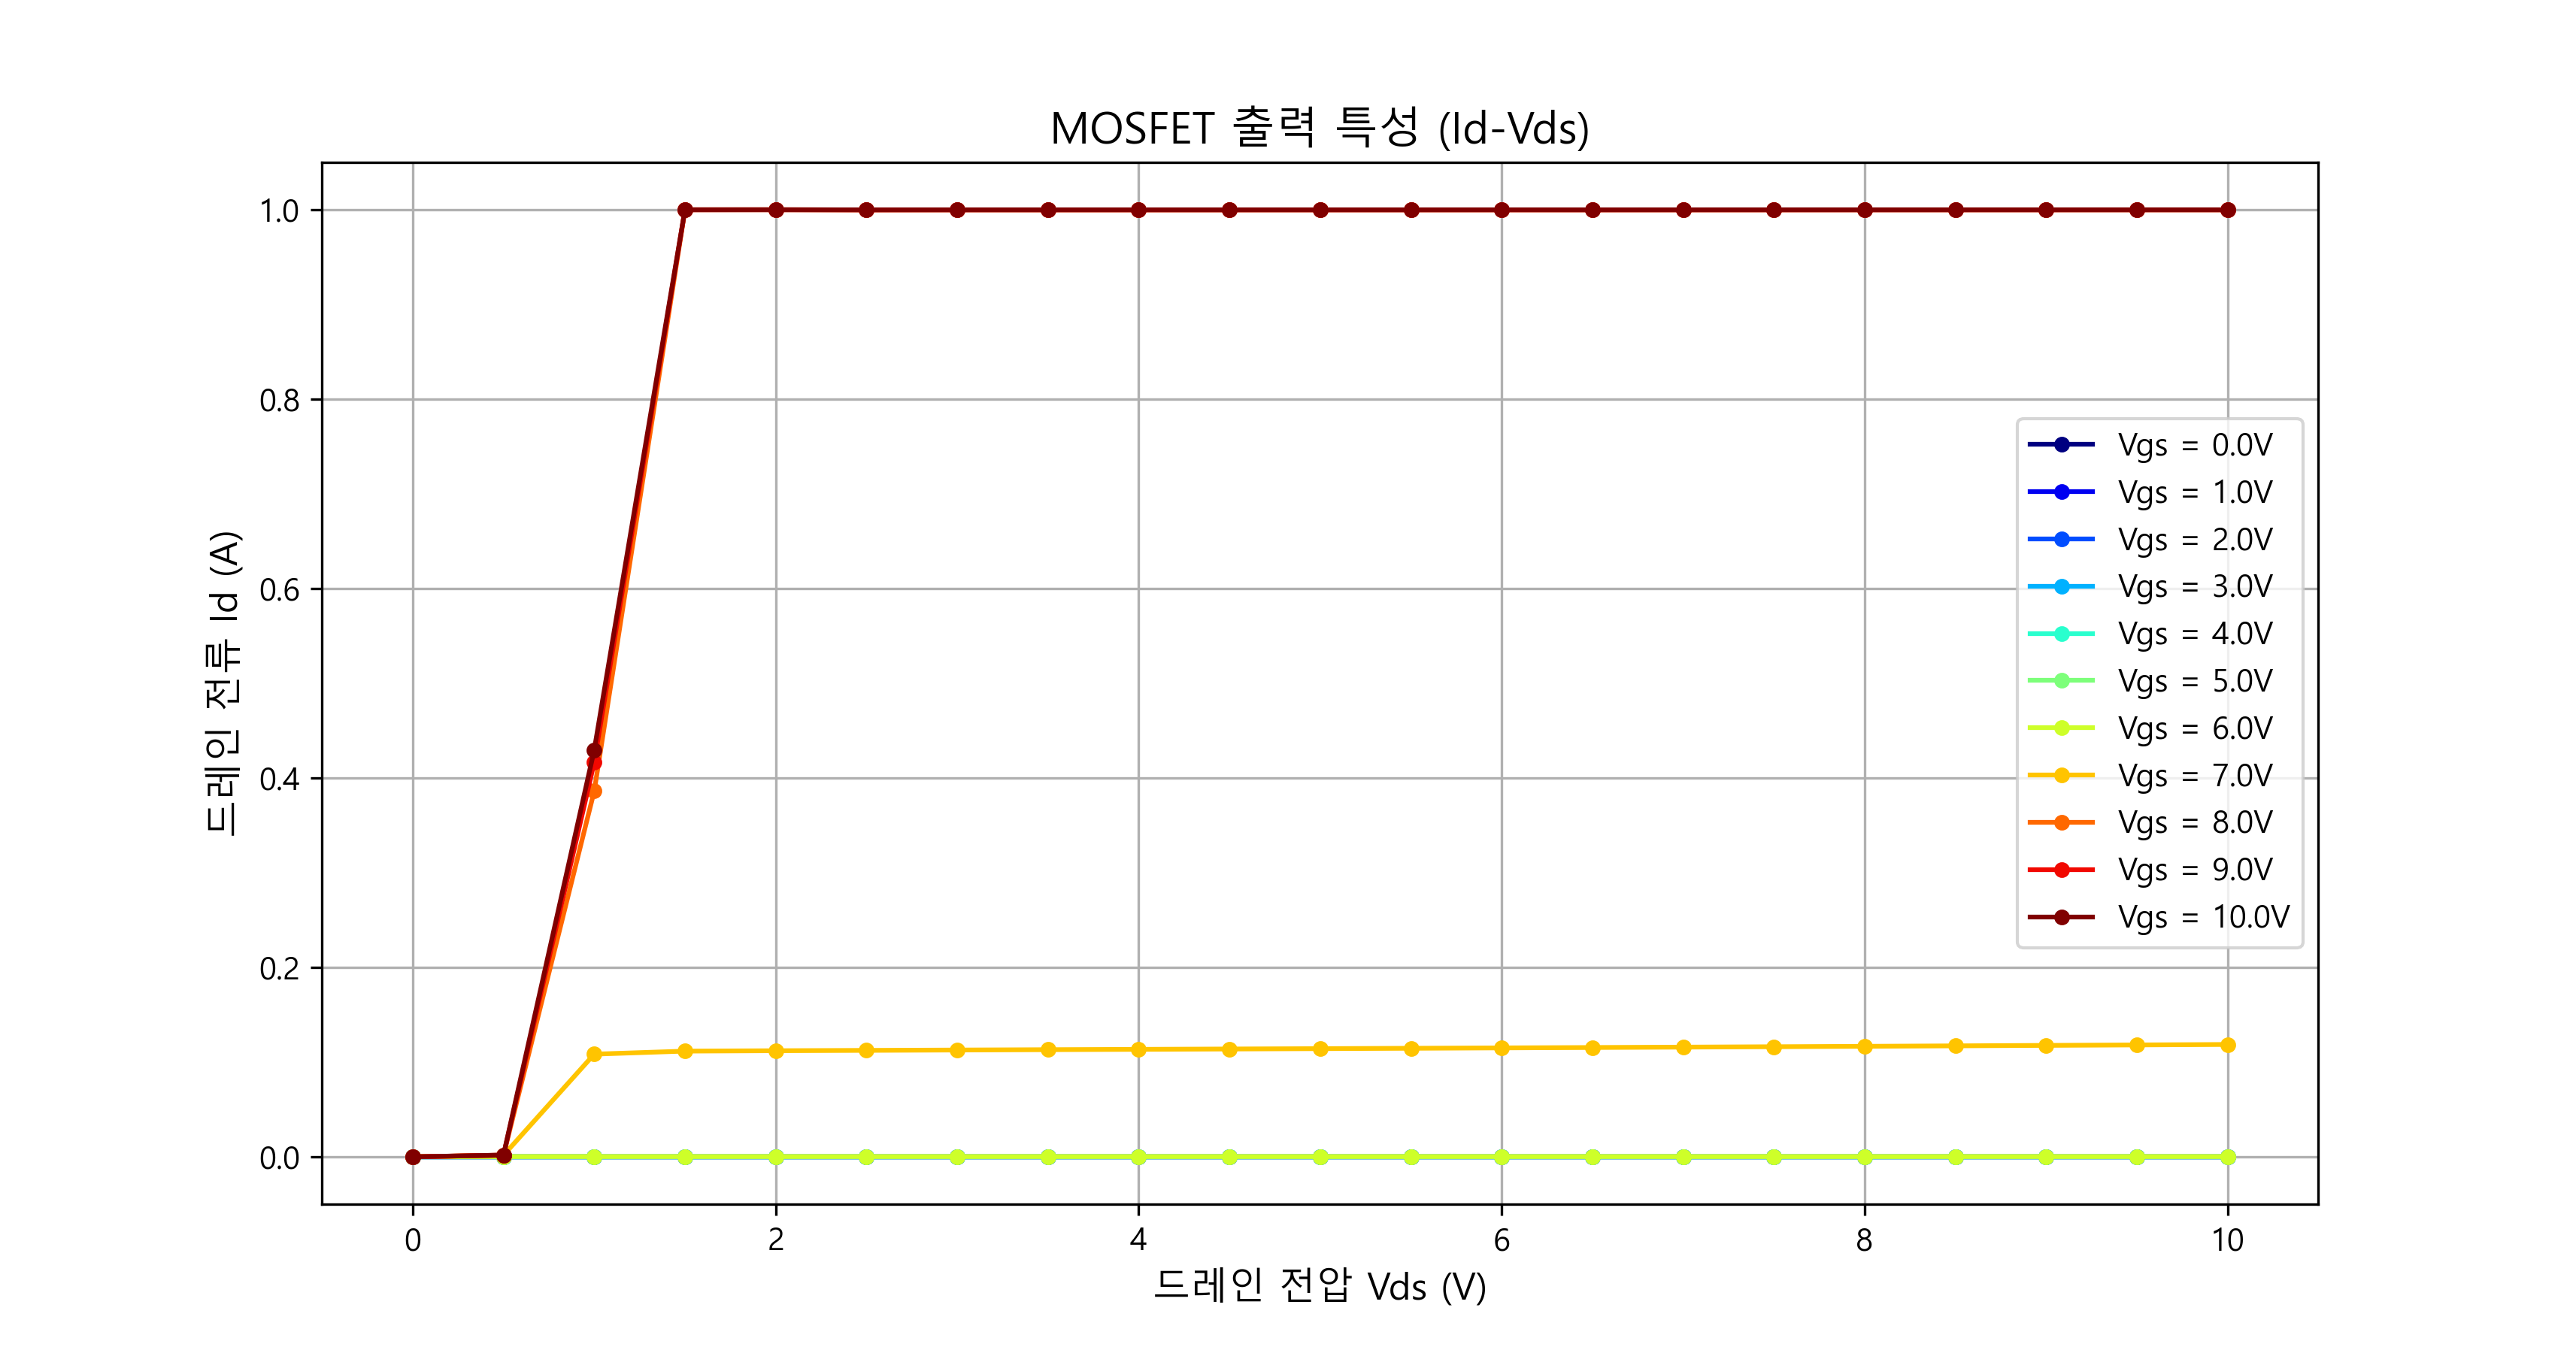

The data file committed next to this chart (first rows):
Vgs(V), Vds(V), Id(A)
0.0, 0.0, 1.144439e-11
0.0, 0.5, 1.080831e-08
0.0, 1.0, 1.553764e-08
0.0, 1.5, 1.932537e-08
0.0, 2.0, 2.263282e-08
0.0, 2.5, 2.557619e-08
0.0, 3.0, 2.826079e-08
0.0, 3.5, 3.077732e-08
0.0, 4.0, 3.313085e-08
0.0, 4.5, 3.538079e-08
0.0, 5.0, 3.748576e-08
0.0, 5.5, 3.943178e-08
0.0, 6.0, 4.141988e-08
0.0, 6.5, 4.335592e-08
0.0, 7.0, 4.52173e-08
0.0, 7.5, 4.69959e-08
0.0, 8.0, 4.865942e-08
0.0, 8.5, 5.053218e-08
0.0, 9.0, 5.225783e-08
0.0, 9.5, 5.380939e-08
0.0, 10.0, 5.534186e-08
1.0, 0.0, -1.029191e-09
1.0, 0.5, 1.069419e-08
1.0, 1.0, 1.547533e-08
1.0, 1.5, 1.915054e-08
1.0, 2.0, 2.251295e-08
1.0, 2.5, 2.539992e-08
1.0, 3.0, 2.816529e-08
1.0, 3.5, 3.050464e-08
1.0, 4.0, 3.272142e-08
1.0, 4.5, 3.49649e-08
1.0, 5.0, 3.749545e-08
1.0, 5.5, 3.964054e-08
1.0, 6.0, 4.142631e-08
1.0, 6.5, 4.328511e-08
1.0, 7.0, 4.512363e-08
1.0, 7.5, 4.692705e-08
1.0, 8.0, 4.870017e-08
1.0, 8.5, 5.040437e-08
1.0, 9.0, 5.21043e-08
1.0, 9.5, 5.375281e-08
1.0, 10.0, 5.537455e-08
2.0, 0.0, -7.896893e-10
2.0, 0.5, 1.067201e-08
2.0, 1.0, 1.53651e-08
2.0, 1.5, 1.917794e-08
2.0, 2.0, 2.248266e-08
2.0, 2.5, 2.540261e-08
2.0, 3.0, 2.815072e-08
2.0, 3.5, 3.064619e-08
2.0, 4.0, 3.29983e-08
2.0, 4.5, 3.518327e-08
2.0, 5.0, 3.733939e-08
2.0, 5.5, 3.937731e-08
2.0, 6.0, 4.140646e-08
2.0, 6.5, 4.328405e-08
2.0, 7.0, 4.513469e-08
2.0, 7.5, 4.691946e-08
2.0, 8.0, 4.86919e-08
2.0, 8.5, 5.039034e-08
... 171 more rows
